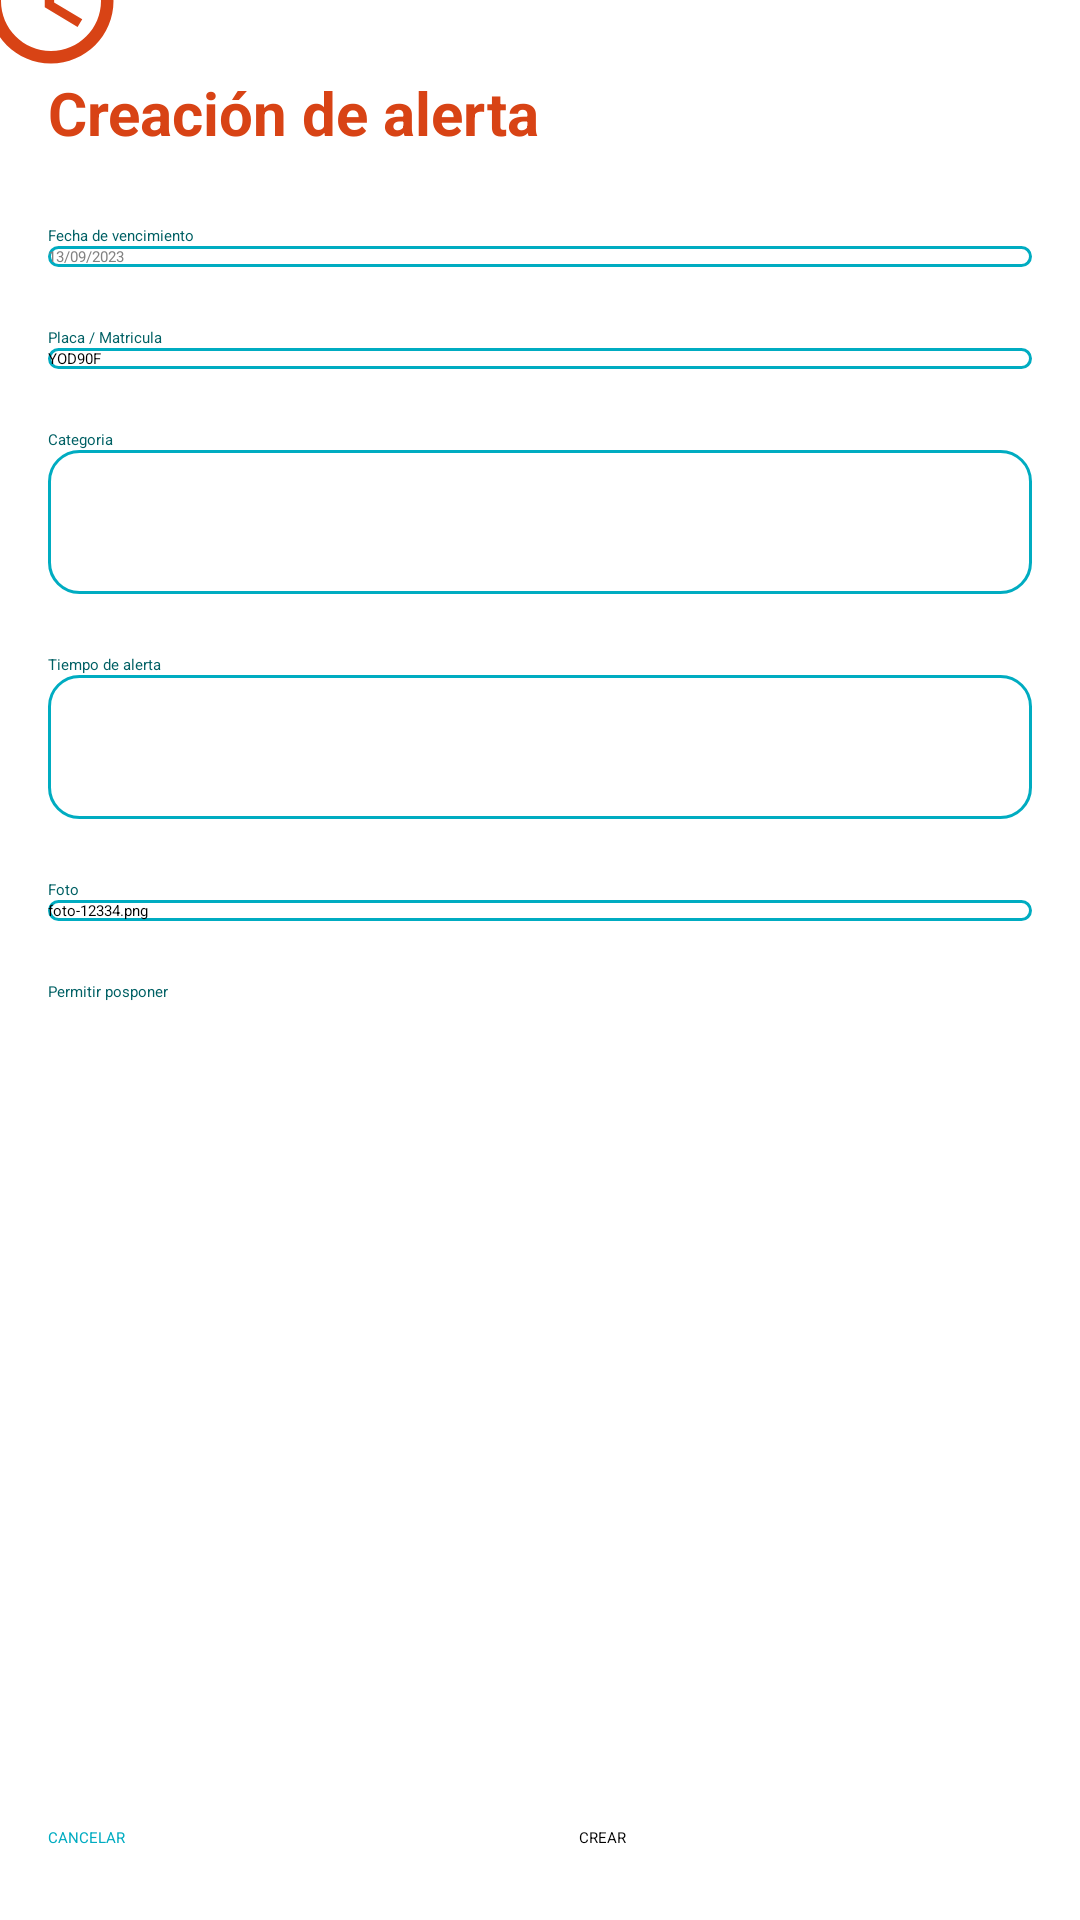

The Android layout XML behind this screen, and the referenced resources:
<!-- AndroidManifest.xml: application theme Theme.MultaAlertaApp -->
<!-- res/layout/activity_create.xml -->
<?xml version="1.0" encoding="utf-8"?>
<androidx.constraintlayout.widget.ConstraintLayout xmlns:android="http://schemas.android.com/apk/res/android"
    xmlns:app="http://schemas.android.com/apk/res-auto"
    xmlns:tools="http://schemas.android.com/tools"
    android:layout_width="match_parent"
    android:layout_height="match_parent"
    tools:context=".MainActivity"
    android:background="@color/whiteColor" >

    <androidx.appcompat.widget.Toolbar
        android:id="@+id/toolbar"
        android:layout_width="409dp"
        android:layout_height="wrap_content"
        android:background="@color/whiteColor"
        android:minHeight="?attr/actionBarSize"
        android:theme="?attr/actionBarTheme"
        app:layout_constraintEnd_toEndOf="parent"
        app:layout_constraintStart_toStartOf="parent"
        app:layout_constraintTop_toTopOf="parent" />

    <ImageView
        android:id="@+id/clockIconImageText"
        android:layout_width="50dp"
        android:layout_height="50dp"
        android:layout_marginStart="16dp"
        android:src="@drawable/ic_icon_clock"
        app:layout_constraintBottom_toBottomOf="@+id/toolbar"
        app:layout_constraintStart_toStartOf="@+id/toolbar"
        app:layout_constraintTop_toTopOf="@+id/toolbar"
        android:contentDescription="@string/image_card"/>

    <TextView
        android:id="@+id/nameAppTextView"
        android:layout_width="wrap_content"
        android:layout_height="wrap_content"
        android:layout_marginStart="8dp"
        android:fontFamily="@font/baloo"
        android:text="@string/app_name"
        android:textColor="@color/primaryVariantColor"
        android:textSize="35sp"
        android:textStyle="bold"
        app:layout_constraintBottom_toBottomOf="@+id/toolbar"
        app:layout_constraintStart_toEndOf="@+id/clockIconImageText" />

    <EditText
        android:id="@+id/dueDateText"
        style="@style/Widget.Material3.AutoCompleteTextView.OutlinedBox.Dense"
        android:layout_width="0dp"
        android:layout_height="wrap_content"
        android:layout_marginStart="16dp"
        android:layout_marginEnd="16dp"
        android:autofillHints=""
        android:background="@drawable/border_input"
        android:ems="10"
        android:hint="@string/date_card"
        android:inputType="date"
        android:textColorHint="#828282"
        app:layout_constraintEnd_toEndOf="parent"
        app:layout_constraintHorizontal_bias="0.0"
        app:layout_constraintStart_toStartOf="parent"
        app:layout_constraintTop_toBottomOf="@+id/textView"
        tools:ignore="LabelFor" />

    <EditText
        android:id="@+id/plateText"
        style="@style/Widget.Material3.AutoCompleteTextView.OutlinedBox.Dense"
        android:layout_width="0dp"
        android:layout_height="wrap_content"
        android:layout_marginStart="16dp"
        android:layout_marginEnd="16dp"
        android:ems="10"
        android:inputType="text"
        android:hint="@string/plate_input_field_place_holder_form"
        app:layout_constraintEnd_toEndOf="parent"
        app:layout_constraintHorizontal_bias="0.0"
        app:layout_constraintStart_toStartOf="parent"
        app:layout_constraintTop_toBottomOf="@+id/textView2"
        android:background="@drawable/border_input"
        android:autofillHints="" />

    <EditText
        android:id="@+id/plateText2"
        style="@style/Widget.Material3.AutoCompleteTextView.OutlinedBox.Dense"
        android:layout_width="0dp"
        android:layout_height="wrap_content"
        android:layout_marginStart="16dp"
        android:layout_marginEnd="16dp"
        android:autofillHints=""
        android:background="@drawable/border_input"
        android:ems="10"
        android:hint="@string/photo_input_field_place_holder_form"
        android:inputType="text"
        app:layout_constraintEnd_toEndOf="parent"
        app:layout_constraintHorizontal_bias="0.0"
        app:layout_constraintStart_toStartOf="parent"
        app:layout_constraintTop_toBottomOf="@+id/textView6" />

    <TextView
        android:id="@+id/textView"
        android:layout_width="wrap_content"
        android:layout_height="wrap_content"
        android:layout_marginTop="24dp"
        android:inputType="date"
        android:text="@string/due_date_input_field_form"
        android:textColor="@color/primaryVariantColor"
        app:layout_constraintStart_toStartOf="@+id/dueDateText"
        app:layout_constraintTop_toBottomOf="@+id/textView3"
        tools:ignore="TextViewEdits" />

    <TextView
        android:id="@+id/textView2"
        android:layout_width="wrap_content"
        android:layout_height="wrap_content"
        android:layout_marginTop="20dp"
        android:text="@string/plate_input_field_form"
        android:textColor="@color/primaryVariantColor"
        app:layout_constraintStart_toStartOf="@+id/plateText"
        app:layout_constraintTop_toBottomOf="@+id/dueDateText" />

    <TextView
        android:id="@+id/textView3"
        android:layout_width="wrap_content"
        android:layout_height="wrap_content"
        android:layout_marginStart="16dp"
        android:layout_marginTop="24dp"
        android:text="@string/create_alert"
        android:textColor="@color/secondaryVariantColor"
        android:textSize="20sp"
        android:textStyle="bold"
        app:layout_constraintStart_toStartOf="parent"
        app:layout_constraintTop_toBottomOf="@+id/toolbar" />

    <Spinner
        android:id="@+id/categorySpinner"
        android:layout_width="0dp"
        android:layout_height="48dp"
        android:layout_marginStart="16dp"
        android:layout_marginEnd="16dp"
        android:background="@drawable/border_input"
        app:layout_constraintEnd_toEndOf="parent"
        app:layout_constraintStart_toStartOf="parent"
        app:layout_constraintTop_toBottomOf="@+id/textView4"
        tools:ignore="MissingConstraints" />

    <Spinner
        android:id="@+id/timeSpinner"
        android:layout_width="0dp"
        android:layout_height="48dp"
        android:layout_marginStart="16dp"
        android:layout_marginEnd="16dp"
        android:background="@drawable/border_input"
        app:layout_constraintEnd_toEndOf="parent"
        app:layout_constraintHorizontal_bias="0.0"
        app:layout_constraintStart_toStartOf="parent"
        app:layout_constraintTop_toBottomOf="@+id/textView5"
        tools:ignore="MissingConstraints" />

    <LinearLayout
        android:layout_width="0dp"
        android:layout_height="wrap_content"
        android:layout_marginStart="16dp"
        android:layout_marginEnd="16dp"
        android:layout_marginBottom="24dp"
        android:orientation="horizontal"
        app:layout_constraintBottom_toBottomOf="parent"
        app:layout_constraintEnd_toEndOf="parent"
        app:layout_constraintStart_toStartOf="parent"
        tools:visibility="visible">

        <Button
            android:id="@+id/cancelButton"
            android:layout_width="wrap_content"
            android:layout_height="wrap_content"
            android:layout_weight="1"
            android:backgroundTint="@color/whiteColor"
            android:text="@string/cancel_button_form"
            android:textColor="@color/primaryColor"
            app:cornerRadius="5dp"
            app:strokeColor="@color/primaryColor"
            app:strokeWidth="2dp"
            android:layout_marginEnd="8dp"/>

        <Button
            android:id="@+id/acceptButton"
            android:layout_marginStart="8dp"
            android:layout_width="wrap_content"
            android:layout_height="wrap_content"
            android:layout_weight="1"
            android:backgroundTint="@color/primaryColor"
            android:text="@string/accept_button_form"
            app:cornerRadius="5dp" />
    </LinearLayout>

    <TextView
        android:id="@+id/textView4"
        android:layout_width="wrap_content"
        android:layout_height="wrap_content"
        android:layout_marginTop="20dp"
        android:text="@string/category_input_field_form"
        android:textColor="@color/primaryVariantColor"
        app:layout_constraintStart_toStartOf="@+id/categorySpinner"
        app:layout_constraintTop_toBottomOf="@+id/plateText" />

    <TextView
        android:id="@+id/textView5"
        android:layout_width="wrap_content"
        android:layout_height="wrap_content"
        android:layout_marginTop="20dp"
        android:text="@string/time_input_field_form"
        android:textColor="@color/primaryVariantColor"
        app:layout_constraintStart_toStartOf="@+id/timeSpinner"
        app:layout_constraintTop_toBottomOf="@+id/categorySpinner" />

    <TextView
        android:id="@+id/textView6"
        android:layout_width="wrap_content"
        android:layout_height="wrap_content"
        android:layout_marginTop="20dp"
        android:text="@string/photo_input_field_form"
        android:textColor="@color/primaryVariantColor"
        app:layout_constraintStart_toStartOf="@+id/plateText2"
        app:layout_constraintTop_toBottomOf="@+id/timeSpinner" />

    <Switch
        android:id="@+id/switch1"
        android:layout_width="0dp"
        android:layout_height="wrap_content"
        android:layout_marginTop="20dp"
        android:layout_marginEnd="16dp"
        app:layout_constraintEnd_toEndOf="parent"
        app:layout_constraintTop_toBottomOf="@+id/plateText2" />

    <TextView
        android:id="@+id/textView7"
        android:layout_width="wrap_content"
        android:layout_height="wrap_content"
        android:layout_marginStart="16dp"
        android:text="@string/postpone_switch_form"
        android:textColor="@color/primaryVariantColor"
        app:layout_constraintStart_toStartOf="parent"
        app:layout_constraintTop_toTopOf="@+id/switch1" />

</androidx.constraintlayout.widget.ConstraintLayout>
<!-- resources referenced by this layout -->
<resources>
  <color name="primaryColor">#00ACC1</color>
  <color name="primaryVariantColor">#006064</color>
  <color name="secondaryVariantColor">#D84315</color>
  <color name="whiteColor">#FFFFFF</color>
  <!-- drawable border_input (drawable) -->
  <?xml version="1.0" encoding="utf-8"?>
  <shape xmlns:android="http://schemas.android.com/apk/res/android">
      <solid android:color="@color/whiteColor" />
      <stroke android:width="1dp" android:color="@color/primaryColor" />
      <corners android:radius="10dp" />
  </shape>
  <!-- drawable ic_icon_clock (drawable) -->
  <vector android:height="24dp" android:tint="#D84315"
      android:viewportHeight="24" android:viewportWidth="24"
      android:width="24dp" xmlns:android="http://schemas.android.com/apk/res/android">
      <path android:fillColor="@android:color/white" android:pathData="M11.99,2C6.47,2 2,6.48 2,12s4.47,10 9.99,10C17.52,22 22,17.52 22,12S17.52,2 11.99,2zM12,20c-4.42,0 -8,-3.58 -8,-8s3.58,-8 8,-8 8,3.58 8,8 -3.58,8 -8,8z"/>
      <path android:fillColor="@android:color/white" android:pathData="M12.5,7H11v6l5.25,3.15 0.75,-1.23 -4.5,-2.67z"/>
  </vector>
  <string name="accept_button_form">CREAR</string>
  <string name="app_name">MultaAlerta</string>
  <string name="cancel_button_form">CANCELAR</string>
  <string name="category_input_field_form">Categoria</string>
  <string name="create_alert">Creación de alerta</string>
  <string name="date_card">13/09/2023</string>
  <string name="due_date_input_field_form">Fecha de vencimiento</string>
  <string name="image_card">Imagen de auto</string>
  <string name="photo_input_field_form">Foto</string>
  <string name="photo_input_field_place_holder_form">foto-12334.png</string>
  <string name="plate_input_field_form">Placa / Matricula</string>
  <string name="plate_input_field_place_holder_form">YOD90F</string>
  <string name="postpone_switch_form">Permitir posponer</string>
  <string name="time_input_field_form">Tiempo de alerta</string>
  <style name="Theme.MultaAlertaApp" parent="Base.Theme.MultaAlertaApp" />
  <style name="Base.Theme.MultaAlertaApp" parent="Theme.Material3.DayNight.NoActionBar">
          <item name="colorPrimary">@color/primaryColor</item>
          <item name="colorAccent">@color/primaryColor</item>
      </style>
</resources>
